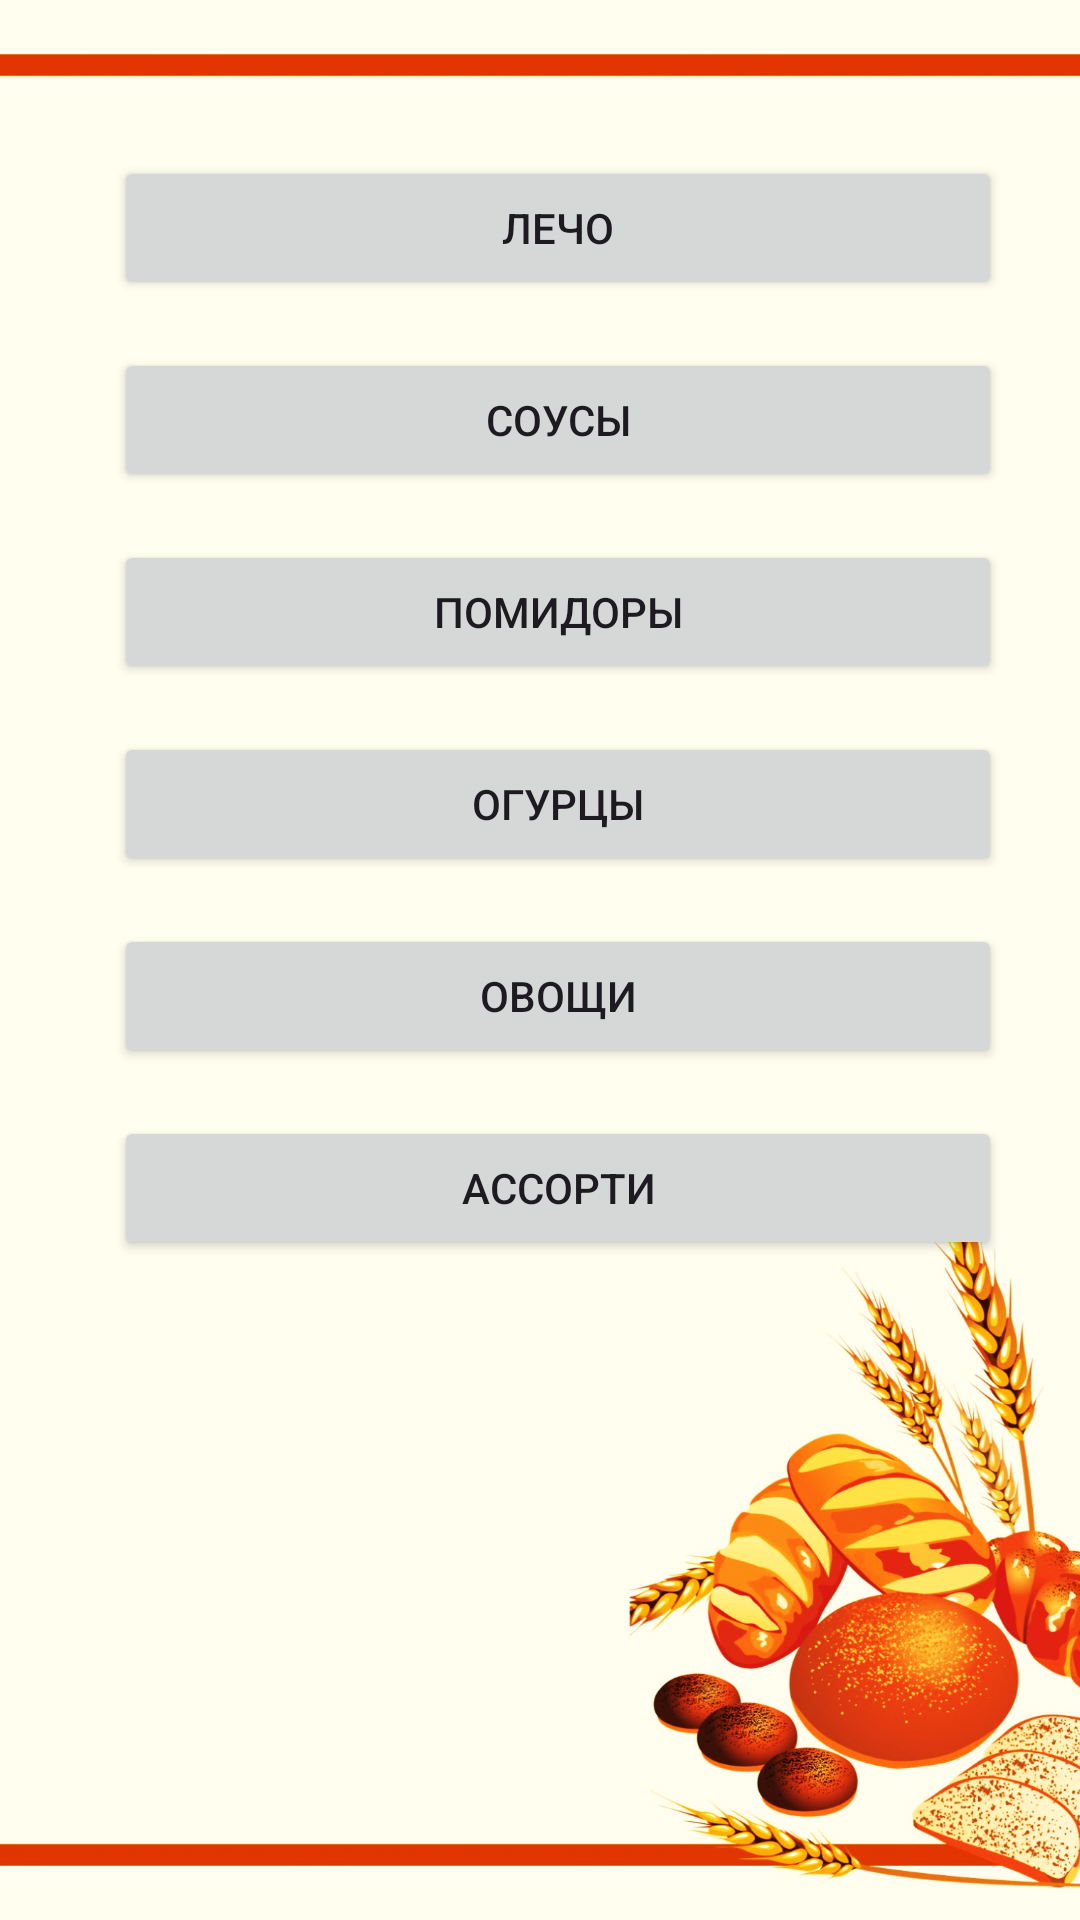

Reconstruct the res/layout file that produces this screen, plus the resources it refers to.
<!-- AndroidManifest.xml: application theme Theme.MyContent -->
<!-- res/layout/activity4_4.xml -->
<RelativeLayout xmlns:android="http://schemas.android.com/apk/res/android"
    android:layout_width="match_parent"
    android:layout_height="match_parent">

    <ImageView
        android:layout_width="match_parent"
        android:layout_height="match_parent"
        android:src="@drawable/fon4"
        android:scaleType="centerCrop"/>
    
    <Button
        android:id="@+id/buttonActivity4_4_1"
        android:layout_width="match_parent"
        android:layout_height="wrap_content"
        android:text="@string/button_activity4_4_1_text"
        android:layout_marginTop="52dp"
        android:layout_marginEnd="26dp"
        android:layout_marginStart="38dp" />

    
    <Button
        android:id="@+id/buttonActivity4_4_2"
        android:layout_width="match_parent"
        android:layout_height="wrap_content"
        android:text="@string/button_activity4_4_2_text"
        android:layout_below="@id/buttonActivity4_4_1"
        android:layout_marginTop="16dp"
        android:layout_marginEnd="26dp"
        android:layout_marginStart="38dp" />

    
    <Button
        android:id="@+id/buttonActivity4_4_3"
        android:layout_width="match_parent"
        android:layout_height="wrap_content"
        android:text="@string/button_activity4_4_3_text"
        android:layout_below="@id/buttonActivity4_4_2"
        android:layout_marginTop="16dp"
        android:layout_marginEnd="26dp"
        android:layout_marginStart="38dp" />

    
    <Button
        android:id="@+id/buttonActivity4_4_4"
        android:layout_width="match_parent"
        android:layout_height="wrap_content"
        android:text="@string/button_activity4_4_4_text"
        android:layout_below="@id/buttonActivity4_4_3"
        android:layout_marginTop="16dp"
        android:layout_marginEnd="26dp"
        android:layout_marginStart="38dp" />


    
    <Button
        android:id="@+id/buttonActivity4_4_5"
        android:layout_width="match_parent"
        android:layout_height="wrap_content"
        android:text="@string/button_activity4_4_5_text"
        android:layout_below="@id/buttonActivity4_4_4"
        android:layout_marginTop="16dp"
        android:layout_marginEnd="26dp"
        android:layout_marginStart="38dp" />


    
    <Button
        android:id="@+id/buttonActivity4_4_6"
        android:layout_width="match_parent"
        android:layout_height="wrap_content"
        android:text="@string/button_activity4_4_6_text"
        android:layout_below="@id/buttonActivity4_4_5"
        android:layout_marginTop="16dp"
        android:layout_marginEnd="26dp"
        android:layout_marginStart="38dp" />




</RelativeLayout>
<!-- resources referenced by this layout -->
<resources>
  <!-- drawable fon4: png bitmap (drawable, 834589 bytes) -->
  <string name="button_activity4_4_1_text">Лечо</string>
  <string name="button_activity4_4_2_text">Соусы</string>
  <string name="button_activity4_4_3_text">Помидоры</string>
  <string name="button_activity4_4_4_text">Огурцы</string>
  <string name="button_activity4_4_5_text">Овощи</string>
  <string name="button_activity4_4_6_text">Ассорти</string>
  <style name="Theme.MyContent" parent="Base.Theme.MyContent" />
  <style name="Base.Theme.MyContent" parent="Theme.Material3.DayNight.NoActionBar">
          
          
      </style>
</resources>
